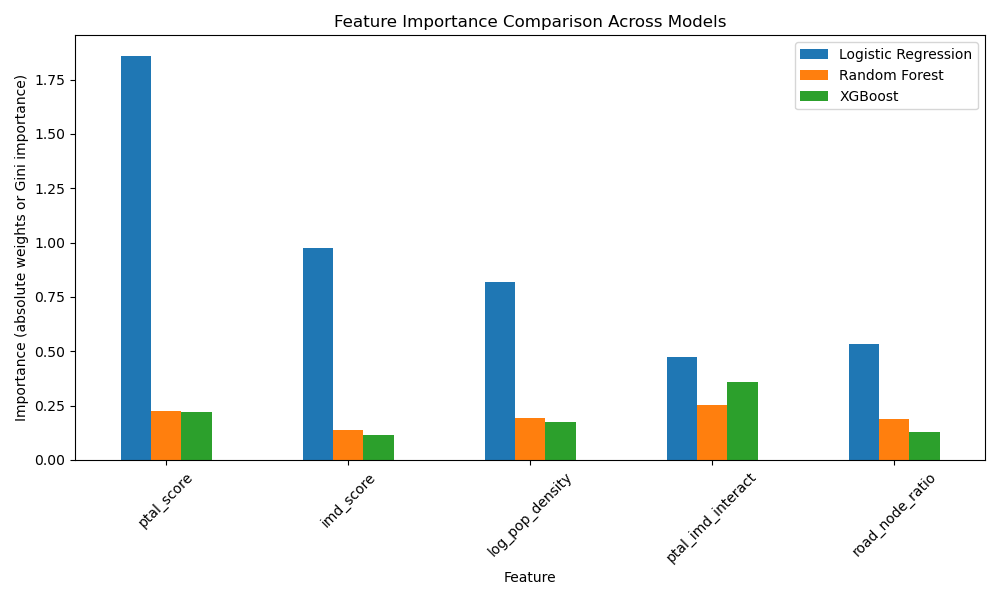

The table this chart was drawn from, first rows:
Feature, Logistic Regression, Random Forest, XGBoost
ptal_score, 1.86, 0.2271, 0.2211
imd_score, 0.974, 0.1379, 0.1149
log_pop_density, 0.8174, 0.1923, 0.1744
ptal_imd_interact, 0.4745, 0.2551, 0.3588
road_node_ratio, 0.5337, 0.1875, 0.1308
